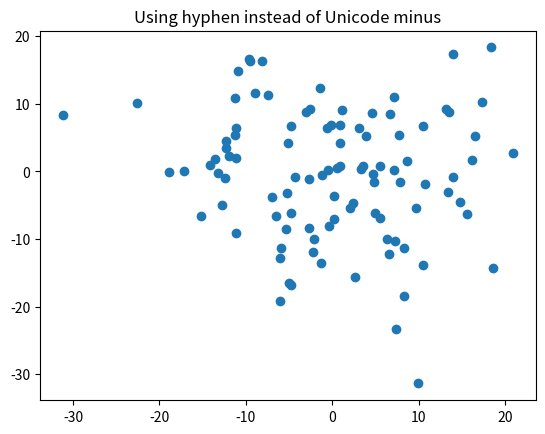

Reproduce this figure in Python.
# -*- coding: utf-8 -*-
import numpy as np
import matplotlib
import matplotlib.pyplot as plt

# Fixing random state for reproducibility
np.random.seed(19680801)
matplotlib.rcParams['axes.unicode_minus'] = False
fig, ax = plt.subplots()
ax.plot(10*np.random.randn(100), 10*np.random.randn(100), 'o')
ax.set_title('Using hyphen instead of Unicode minus')
# plt.show()
plt.savefig("123.png")

